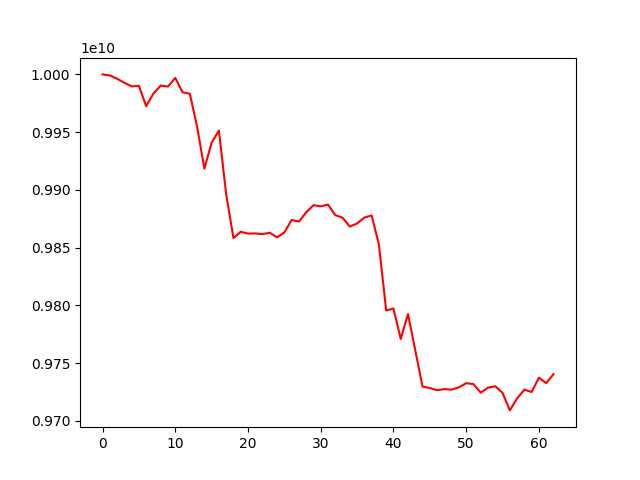

Data behind this chart, as committed beside it:
account_value, date, daily_return
10000000000, 2022-04-15, 
9999089316, 2022-04-18, -9.106836413386166e-05
9996295381, 2022-04-19, -0.0002794
9992761732, 2022-04-20, -0.0003535
9989606555, 2022-04-21, -0.0003157
9990099524, 2022-04-22, 4.934824800217896e-05
9972494937, 2022-04-25, -0.001762
9983467343, 2022-04-26, 0.0011
9990293722, 2022-04-27, 0.0006838
9989466812, 2022-04-28, -8.277139436885239e-05
9996916752, 2022-04-29, 0.0007458
9984531584, 2022-05-04, -0.001239
9983288821, 2022-05-05, -0.0001245
9954760777, 2022-05-06, -0.002858
9918449294, 2022-05-09, -0.003648
9940904106, 2022-05-10, 0.002264
9951364777, 2022-05-11, 0.001052
9896120399, 2022-05-12, -0.005551
9858377455, 2022-05-13, -0.003814
9863777694, 2022-05-16, 0.0005478
9862241268, 2022-05-17, -0.0001558
9862351833, 2022-05-18, 1.121090505828981e-05
9861736295, 2022-05-19, -6.241290954800416e-05
9862925070, 2022-05-20, 0.0001205
9859019833, 2022-05-23, -0.000396
9863198352, 2022-05-24, 0.0004238
9873995950, 2022-05-25, 0.001095
9872608037, 2022-05-26, -0.0001406
9880573207, 2022-05-27, 0.0008068
9886837512, 2022-05-30, 0.000634
9885788000, 2022-05-31, -0.0001062
9887338799, 2022-06-01, 0.0001569
9878201070, 2022-06-02, -0.0009242
9875981665, 2022-06-03, -0.0002247
9868301689, 2022-06-06, -0.0007776
9870968304, 2022-06-07, 0.0002702
9876095987, 2022-06-08, 0.0005195
9877871363, 2022-06-09, 0.0001798
9852761538, 2022-06-10, -0.002542
9795654705, 2022-06-13, -0.005796
9797351172, 2022-06-14, 0.0001732
9771039033, 2022-06-15, -0.002686
9792585135, 2022-06-16, 0.002205
9761238206, 2022-06-17, -0.003201
9729769726, 2022-06-20, -0.003224
9728563713, 2022-06-21, -0.000124
9726602960, 2022-06-22, -0.0002015
9727599538, 2022-06-23, 0.0001025
9727142862, 2022-06-24, -4.6946405282799475e-05
9729162252, 2022-06-27, 0.0002076
9732730315, 2022-06-28, 0.0003667
9731925658, 2022-06-29, -8.267542418027851e-05
9724532391, 2022-06-30, -0.0007597
9728842235, 2022-07-01, 0.0004432
9730079649, 2022-07-04, 0.0001272
9724371455, 2022-07-05, -0.0005867
9709172783, 2022-07-06, -0.001563
9719548310, 2022-07-07, 0.001069
9727123857, 2022-07-08, 0.0007794
9725076737, 2022-07-11, -0.0002105
... 3 more rows
